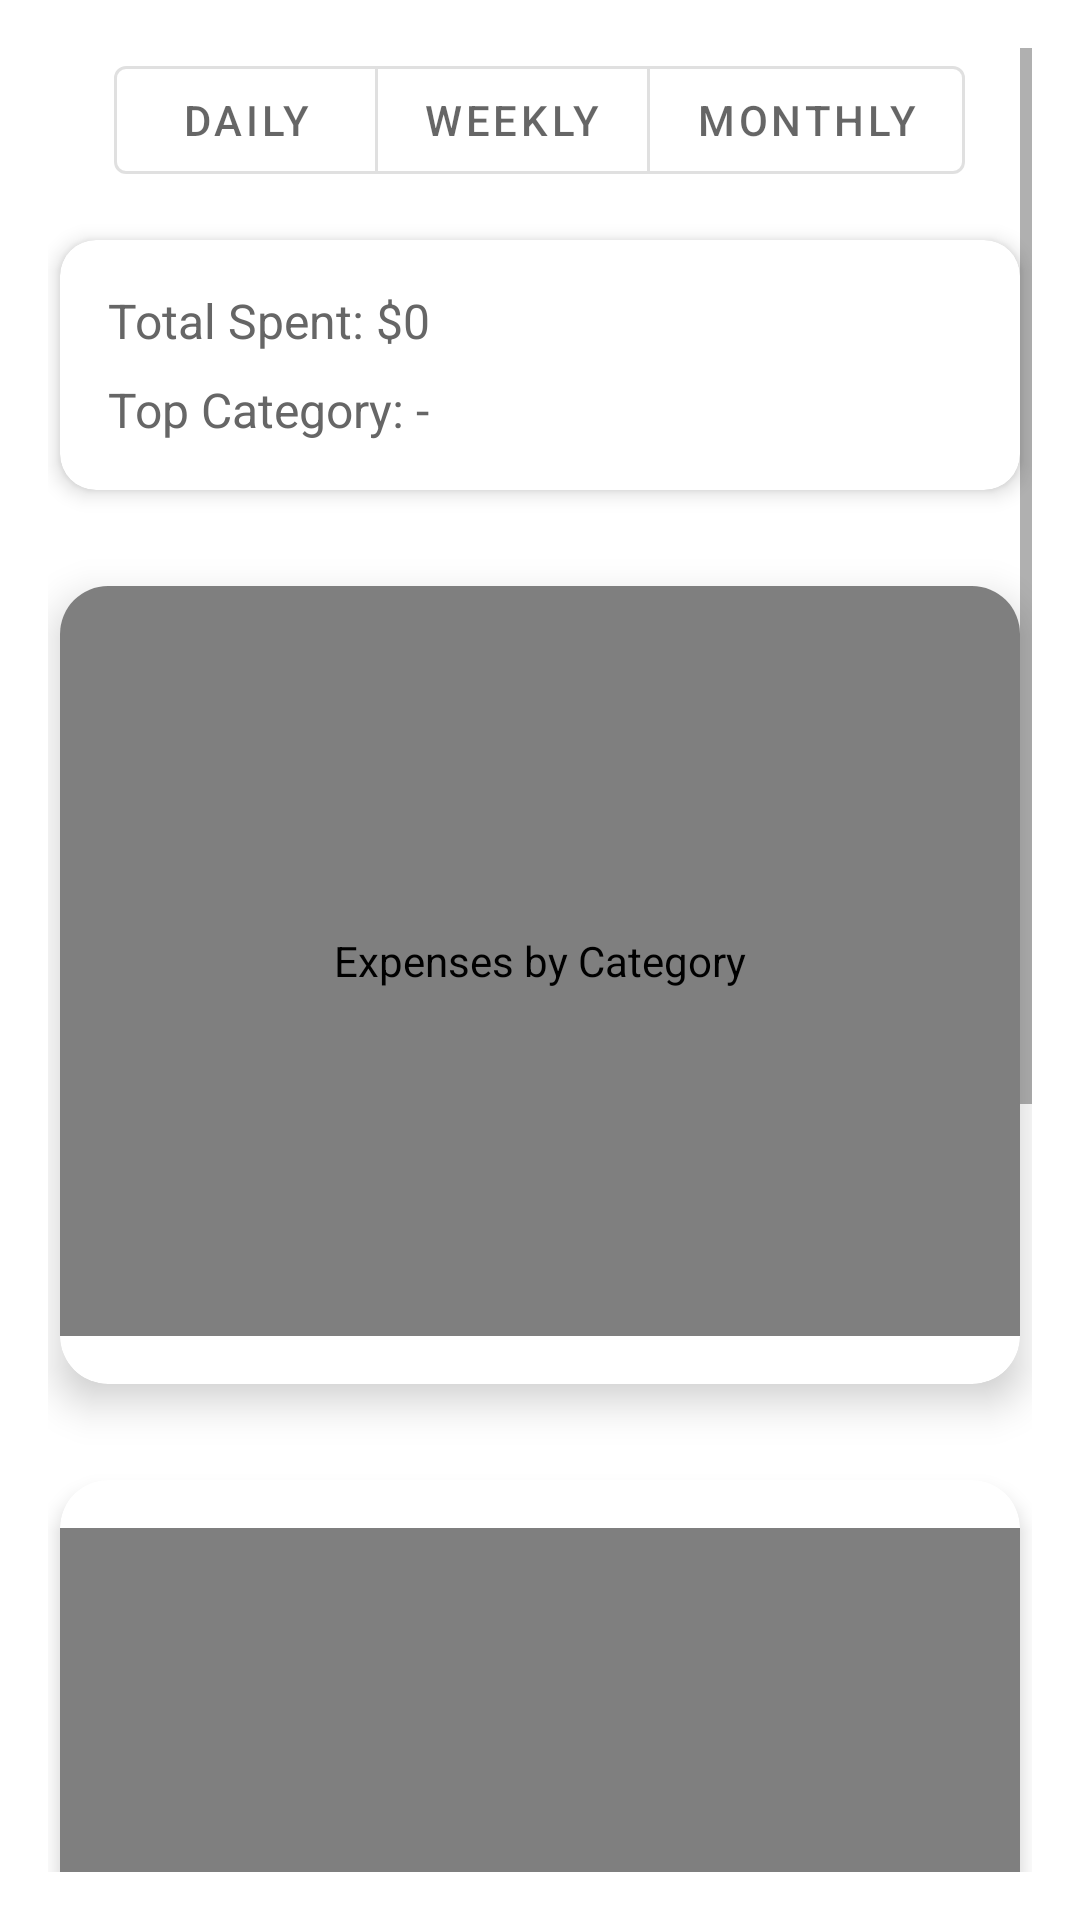

The Android layout XML behind this screen, and the referenced resources:
<!-- AndroidManifest.xml: application theme Theme.Expense_Tracker -->
<!-- res/layout/fragment_reports.xml -->
<?xml version="1.0" encoding="utf-8"?>
<ScrollView xmlns:android="http://schemas.android.com/apk/res/android"
    xmlns:app="http://schemas.android.com/apk/res-auto"
    android:id="@+id/reportsScrollView"
    android:layout_width="match_parent"
    android:layout_height="match_parent"
    android:padding="16dp">

    <LinearLayout
        android:id="@+id/reportsContainer"
        android:layout_width="match_parent"
        android:layout_height="wrap_content"
        android:orientation="vertical">

        
        <com.google.android.material.button.MaterialButtonToggleGroup
            android:id="@+id/reportToggleGroup"
            android:layout_width="wrap_content"
            android:layout_height="wrap_content"
            android:layout_gravity="center_horizontal"
            app:singleSelection="true">

            <com.google.android.material.button.MaterialButton
                android:id="@+id/btnDaily"
                style="@style/Widget.MaterialComponents.Button.OutlinedButton"
                android:layout_width="wrap_content"
                android:layout_height="wrap_content"
                android:checkable="true"
                android:text="Daily" />

            <com.google.android.material.button.MaterialButton
                android:id="@+id/btnWeekly"
                style="@style/Widget.MaterialComponents.Button.OutlinedButton"
                android:layout_width="wrap_content"
                android:layout_height="wrap_content"
                android:checkable="true"
                android:text="Weekly" />

            <com.google.android.material.button.MaterialButton
                android:id="@+id/btnMonthly"
                style="@style/Widget.MaterialComponents.Button.OutlinedButton"
                android:layout_width="wrap_content"
                android:layout_height="wrap_content"
                android:checkable="true"
                android:text="Monthly" />
        </com.google.android.material.button.MaterialButtonToggleGroup>

        
        <androidx.cardview.widget.CardView
            android:layout_width="match_parent"
            android:layout_height="wrap_content"
            android:layout_marginLeft="4dp"
            android:layout_marginTop="16sp"
            android:layout_marginRight="4dp"
            android:layout_marginBottom="16dp"
            app:cardCornerRadius="12dp"
            app:cardElevation="4dp">

            <LinearLayout
                android:layout_width="match_parent"
                android:layout_height="wrap_content"
                android:orientation="vertical"
                android:padding="16dp">

                <TextView
                    android:id="@+id/tvTotalSpent"
                    android:layout_width="wrap_content"
                    android:layout_height="wrap_content"
                    android:layout_marginBottom="8dp"
                    android:text="Total Spent: $0"
                    android:textColor="@color/light_black"
                    android:textSize="16sp" />

                <TextView
                    android:id="@+id/tvMostSpentCategory"
                    android:layout_width="wrap_content"
                    android:layout_height="wrap_content"
                    android:text="Top Category: -"
                    android:textColor="@color/light_black"
                    android:textSize="16sp" />

            </LinearLayout>
        </androidx.cardview.widget.CardView>

        
        <androidx.cardview.widget.CardView
            android:layout_width="match_parent"
            android:layout_height="wrap_content"
            android:layout_marginLeft="4dp"
            android:layout_marginTop="16dp"
            android:layout_marginRight="4dp"
            android:layout_marginBottom="16sp"
            android:padding="8dp"
            app:cardCornerRadius="16dp"
            app:cardElevation="8dp">

            <com.github.mikephil.charting.charts.PieChart
                android:id="@+id/pieChart"
                android:layout_width="match_parent"
                android:layout_height="250dp"
                android:layout_marginBottom="16dp"
                android:contentDescription="Expenses by Category" />
        </androidx.cardview.widget.CardView>

        
        <androidx.cardview.widget.CardView
            android:layout_width="match_parent"
            android:layout_height="wrap_content"
            android:layout_marginLeft="4dp"
            android:layout_marginTop="16dp"
            android:layout_marginRight="4dp"
            android:layout_marginBottom="16sp"
            android:padding="8dp"
            app:cardCornerRadius="16dp"
            app:cardElevation="4dp">

            <com.github.mikephil.charting.charts.BarChart
                android:id="@+id/barChart"
                android:layout_width="match_parent"
                android:layout_height="250dp"
                android:layout_marginTop="16dp"
                android:layout_marginBottom="16dp" />
        </androidx.cardview.widget.CardView>

        
        <androidx.cardview.widget.CardView
            android:layout_width="match_parent"
            android:layout_height="wrap_content"
            android:layout_marginLeft="4dp"
            android:layout_marginTop="16dp"
            android:layout_marginRight="4dp"
            android:layout_marginBottom="16sp"
            android:padding="8dp"
            app:cardCornerRadius="16dp"
            app:cardElevation="4dp">

            <com.github.mikephil.charting.charts.LineChart
                android:id="@+id/lineChart"
                android:layout_width="match_parent"
                android:layout_height="250dp"
                android:layout_marginTop="16dp"
                android:layout_marginBottom="16dp" />
        </androidx.cardview.widget.CardView>

    </LinearLayout>
</ScrollView>
<!-- resources referenced by this layout -->
<resources>
  <color name="light_black">#FF666666</color>
  <style name="Theme.Expense_Tracker" parent="Base.Theme.Expense_Tracker" />
  <style name="Base.Theme.Expense_Tracker" parent="Theme.MaterialComponents.DayNight.NoActionBar">
          
          
      </style>
</resources>
